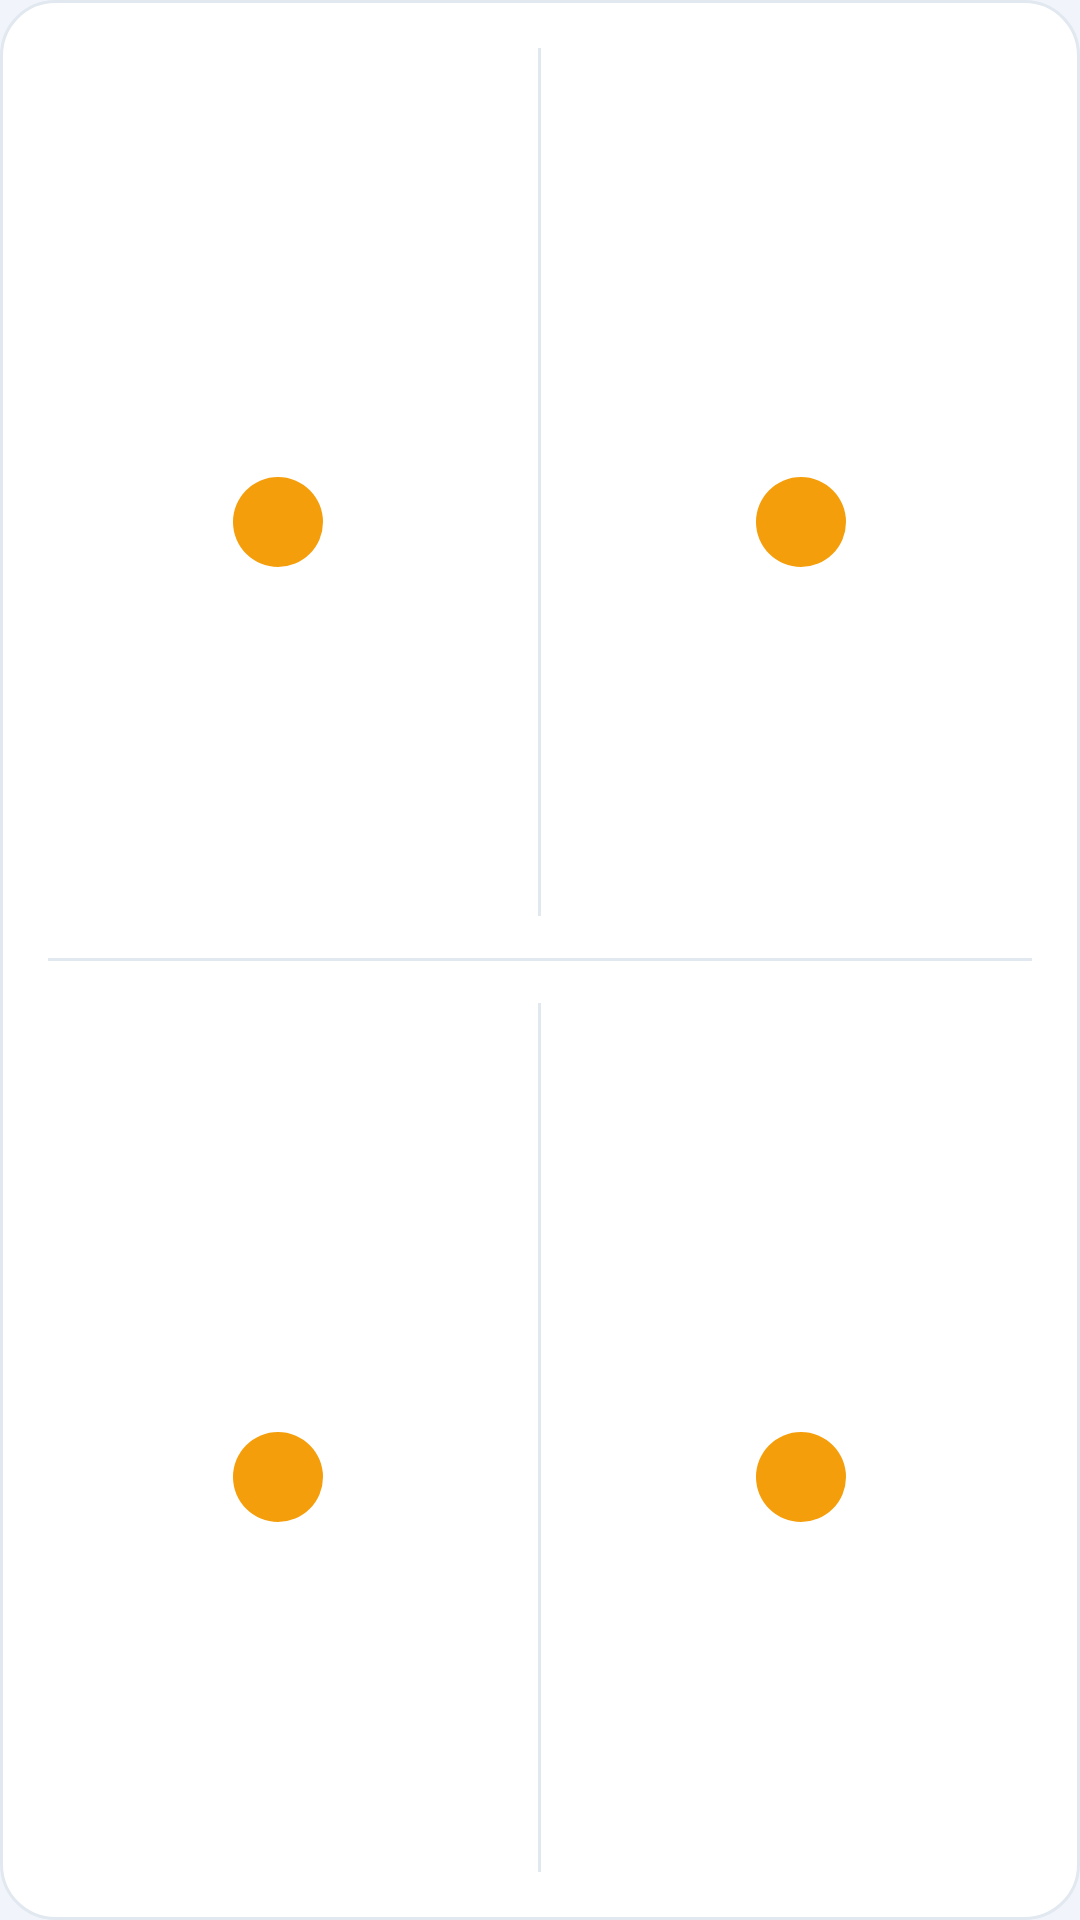

Layout XML and referenced resources for this Android screen:
<!-- AndroidManifest.xml: application theme AppTheme -->
<!-- res/layout/widget_4day.xml -->
<?xml version="1.0" encoding="utf-8"?>
<LinearLayout xmlns:android="http://schemas.android.com/apk/res/android"
    android:id="@+id/w_root"
    android:layout_width="match_parent"
    android:layout_height="match_parent"
    android:background="@drawable/widget_card"
    android:orientation="vertical"
    android:padding="6dp">

    <LinearLayout
        android:layout_width="match_parent"
        android:layout_height="0dp"
        android:layout_weight="1"
        android:gravity="center_vertical"
        android:orientation="horizontal">

            <LinearLayout
                android:layout_width="0dp"
                android:layout_height="match_parent"
                android:layout_weight="1"
                android:gravity="center"
                android:orientation="vertical">

                <TextView
                    android:id="@+id/w_4d_date0"
                    android:layout_width="wrap_content"
                    android:layout_height="wrap_content"
                    android:includeFontPadding="false"
                    android:maxLines="1"
                    android:textColor="#0F172A"
                    android:textSize="12sp"
                    android:textStyle="bold" />

                <TextView
                    android:id="@+id/w_4d_dow0"
                    android:layout_width="wrap_content"
                    android:layout_height="wrap_content"
                    android:includeFontPadding="false"
                    android:maxLines="1"
                    android:textColor="#64748B"
                    android:textSize="9sp" />

                <TextView
                    android:id="@+id/w_4d_badge0"
                    android:layout_width="30dp"
                    android:layout_height="30dp"
                    android:layout_marginTop="2dp"
                    android:background="@drawable/widget_badge_amber"
                    android:gravity="center"
                    android:includeFontPadding="false"
                    android:maxLines="1"
                    android:textColor="#FFFFFF"
                    android:textSize="12sp"
                    android:textStyle="bold" />

                
                <TextView
                    android:id="@+id/w_4d_ev0"
                    android:layout_width="match_parent"
                    android:layout_height="wrap_content"
                    android:layout_marginTop="1dp"
                    android:ellipsize="end"
                    android:gravity="center"
                    android:includeFontPadding="false"
                    android:maxLines="1"
                    android:paddingStart="1dp"
                    android:paddingEnd="1dp"
                    android:textColor="#475569"
                    android:textSize="8.5sp"
                    android:visibility="gone" />
            </LinearLayout>

            <TextView
                android:layout_width="1dp"
                android:layout_height="match_parent"
                android:layout_marginTop="10dp"
                android:layout_marginBottom="10dp"
                android:background="#E2E8F0" />

            <LinearLayout
                android:layout_width="0dp"
                android:layout_height="match_parent"
                android:layout_weight="1"
                android:gravity="center"
                android:orientation="vertical">

                <TextView
                    android:id="@+id/w_4d_date1"
                    android:layout_width="wrap_content"
                    android:layout_height="wrap_content"
                    android:includeFontPadding="false"
                    android:maxLines="1"
                    android:textColor="#0F172A"
                    android:textSize="12sp"
                    android:textStyle="bold" />

                <TextView
                    android:id="@+id/w_4d_dow1"
                    android:layout_width="wrap_content"
                    android:layout_height="wrap_content"
                    android:includeFontPadding="false"
                    android:maxLines="1"
                    android:textColor="#64748B"
                    android:textSize="9sp" />

                <TextView
                    android:id="@+id/w_4d_badge1"
                    android:layout_width="30dp"
                    android:layout_height="30dp"
                    android:layout_marginTop="2dp"
                    android:background="@drawable/widget_badge_amber"
                    android:gravity="center"
                    android:includeFontPadding="false"
                    android:maxLines="1"
                    android:textColor="#FFFFFF"
                    android:textSize="12sp"
                    android:textStyle="bold" />

                
                <TextView
                    android:id="@+id/w_4d_ev1"
                    android:layout_width="match_parent"
                    android:layout_height="wrap_content"
                    android:layout_marginTop="1dp"
                    android:ellipsize="end"
                    android:gravity="center"
                    android:includeFontPadding="false"
                    android:maxLines="1"
                    android:paddingStart="1dp"
                    android:paddingEnd="1dp"
                    android:textColor="#475569"
                    android:textSize="8.5sp"
                    android:visibility="gone" />
            </LinearLayout>
    </LinearLayout>

        <TextView
            android:layout_width="match_parent"
            android:layout_height="1dp"
            android:layout_marginStart="10dp"
            android:layout_marginEnd="10dp"
            android:layout_marginTop="4dp"
            android:layout_marginBottom="4dp"
            android:background="#E2E8F0" />

    <LinearLayout
        android:layout_width="match_parent"
        android:layout_height="0dp"
        android:layout_weight="1"
        android:gravity="center_vertical"
        android:orientation="horizontal">

            <LinearLayout
                android:layout_width="0dp"
                android:layout_height="match_parent"
                android:layout_weight="1"
                android:gravity="center"
                android:orientation="vertical">

                <TextView
                    android:id="@+id/w_4d_date2"
                    android:layout_width="wrap_content"
                    android:layout_height="wrap_content"
                    android:includeFontPadding="false"
                    android:maxLines="1"
                    android:textColor="#0F172A"
                    android:textSize="12sp"
                    android:textStyle="bold" />

                <TextView
                    android:id="@+id/w_4d_dow2"
                    android:layout_width="wrap_content"
                    android:layout_height="wrap_content"
                    android:includeFontPadding="false"
                    android:maxLines="1"
                    android:textColor="#64748B"
                    android:textSize="9sp" />

                <TextView
                    android:id="@+id/w_4d_badge2"
                    android:layout_width="30dp"
                    android:layout_height="30dp"
                    android:layout_marginTop="2dp"
                    android:background="@drawable/widget_badge_amber"
                    android:gravity="center"
                    android:includeFontPadding="false"
                    android:maxLines="1"
                    android:textColor="#FFFFFF"
                    android:textSize="12sp"
                    android:textStyle="bold" />

                
                <TextView
                    android:id="@+id/w_4d_ev2"
                    android:layout_width="match_parent"
                    android:layout_height="wrap_content"
                    android:layout_marginTop="1dp"
                    android:ellipsize="end"
                    android:gravity="center"
                    android:includeFontPadding="false"
                    android:maxLines="1"
                    android:paddingStart="1dp"
                    android:paddingEnd="1dp"
                    android:textColor="#475569"
                    android:textSize="8.5sp"
                    android:visibility="gone" />
            </LinearLayout>

            <TextView
                android:layout_width="1dp"
                android:layout_height="match_parent"
                android:layout_marginTop="10dp"
                android:layout_marginBottom="10dp"
                android:background="#E2E8F0" />

            <LinearLayout
                android:layout_width="0dp"
                android:layout_height="match_parent"
                android:layout_weight="1"
                android:gravity="center"
                android:orientation="vertical">

                <TextView
                    android:id="@+id/w_4d_date3"
                    android:layout_width="wrap_content"
                    android:layout_height="wrap_content"
                    android:includeFontPadding="false"
                    android:maxLines="1"
                    android:textColor="#0F172A"
                    android:textSize="12sp"
                    android:textStyle="bold" />

                <TextView
                    android:id="@+id/w_4d_dow3"
                    android:layout_width="wrap_content"
                    android:layout_height="wrap_content"
                    android:includeFontPadding="false"
                    android:maxLines="1"
                    android:textColor="#64748B"
                    android:textSize="9sp" />

                <TextView
                    android:id="@+id/w_4d_badge3"
                    android:layout_width="30dp"
                    android:layout_height="30dp"
                    android:layout_marginTop="2dp"
                    android:background="@drawable/widget_badge_amber"
                    android:gravity="center"
                    android:includeFontPadding="false"
                    android:maxLines="1"
                    android:textColor="#FFFFFF"
                    android:textSize="12sp"
                    android:textStyle="bold" />

                
                <TextView
                    android:id="@+id/w_4d_ev3"
                    android:layout_width="match_parent"
                    android:layout_height="wrap_content"
                    android:layout_marginTop="1dp"
                    android:ellipsize="end"
                    android:gravity="center"
                    android:includeFontPadding="false"
                    android:maxLines="1"
                    android:paddingStart="1dp"
                    android:paddingEnd="1dp"
                    android:textColor="#475569"
                    android:textSize="8.5sp"
                    android:visibility="gone" />
            </LinearLayout>
    </LinearLayout>
</LinearLayout>
<!-- resources referenced by this layout -->
<resources>
  <!-- drawable widget_badge_amber (drawable) -->
  <?xml version="1.0" encoding="utf-8"?>
  <shape xmlns:android="http://schemas.android.com/apk/res/android"
      android:shape="oval">
      <solid android:color="#F59E0B" />
  </shape>
  <!-- drawable widget_card (drawable) -->
  <?xml version="1.0" encoding="utf-8"?>
  <shape xmlns:android="http://schemas.android.com/apk/res/android"
      android:shape="rectangle">
      <solid android:color="#FFFFFF" />
      <corners android:radius="18dp" />
      <stroke
          android:width="1dp"
          android:color="#E2E8F0" />
  </shape>
  <style name="AppTheme" parent="@android:style/Theme.Material.Light.NoActionBar">
          <item name="android:windowBackground">@color/app_background</item>
          <item name="android:statusBarColor">@color/app_header</item>
          <item name="android:navigationBarColor">@color/app_background</item>
          <item name="android:colorAccent">@color/app_header</item>
          <item name="android:windowLightStatusBar">false</item>
      </style>
  <color name="app_background">#F1F5FB</color>
  <color name="app_header">#1D4ED8</color>
</resources>
